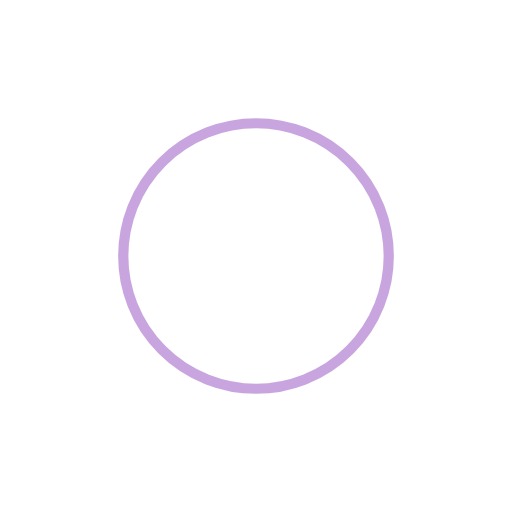
t = 0.00 s
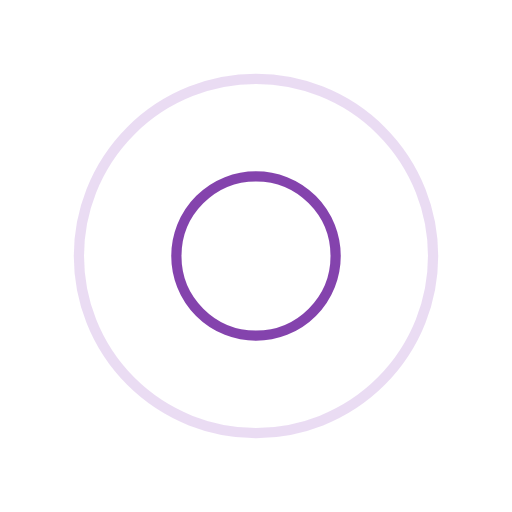
t = 0.13 s
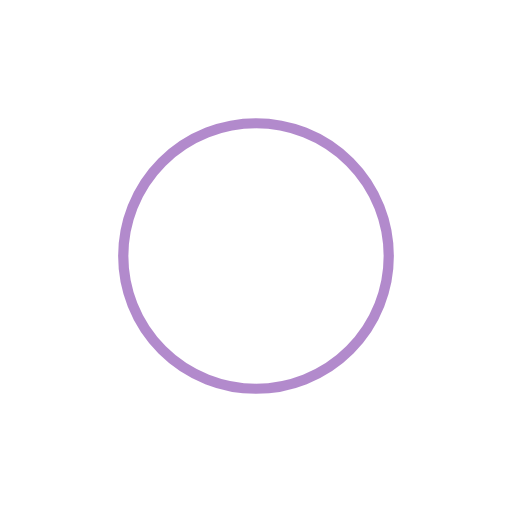
t = 0.25 s
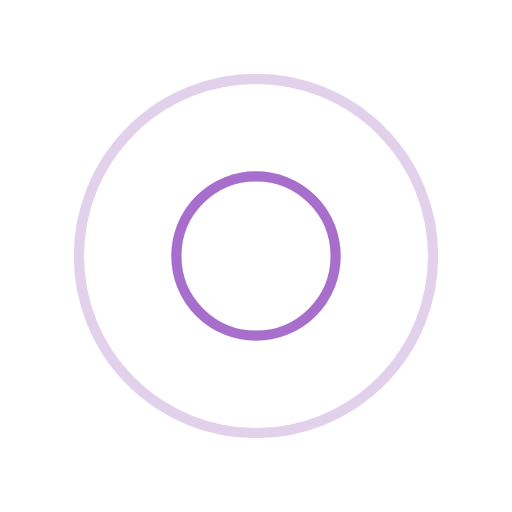
t = 0.38 s

The animated SVG that drew these frames (rendered in a browser with its animation timeline set to each time). Animation: 4 SMIL elements (animate=4); one cycle of 0.50 s, repeats indefinitely.

<svg width="200px"  height="200px"  xmlns="http://www.w3.org/2000/svg" viewBox="0 0 100 100" preserveAspectRatio="xMidYMid" class="lds-ripple" style="background: none;"><circle cx="50" cy="50" r="20.8174" fill="none" ng-attr-stroke="{{config.c1}}" ng-attr-stroke-width="{{config.width}}" stroke="#924bc0" stroke-width="2"><animate attributeName="r" calcMode="spline" values="0;40" keyTimes="0;1" dur="0.5" keySplines="0 0.2 0.8 1" begin="-0.25s" repeatCount="indefinite"></animate><animate attributeName="opacity" calcMode="spline" values="1;0" keyTimes="0;1" dur="0.5" keySplines="0.2 0 0.8 1" begin="-0.25s" repeatCount="indefinite"></animate></circle><circle cx="50" cy="50" r="37.7813" fill="none" ng-attr-stroke="{{config.c2}}" ng-attr-stroke-width="{{config.width}}" stroke="#661599" stroke-width="2"><animate attributeName="r" calcMode="spline" values="0;40" keyTimes="0;1" dur="0.5" keySplines="0 0.2 0.8 1" begin="0s" repeatCount="indefinite"></animate><animate attributeName="opacity" calcMode="spline" values="1;0" keyTimes="0;1" dur="0.5" keySplines="0.2 0 0.8 1" begin="0s" repeatCount="indefinite"></animate></circle></svg>